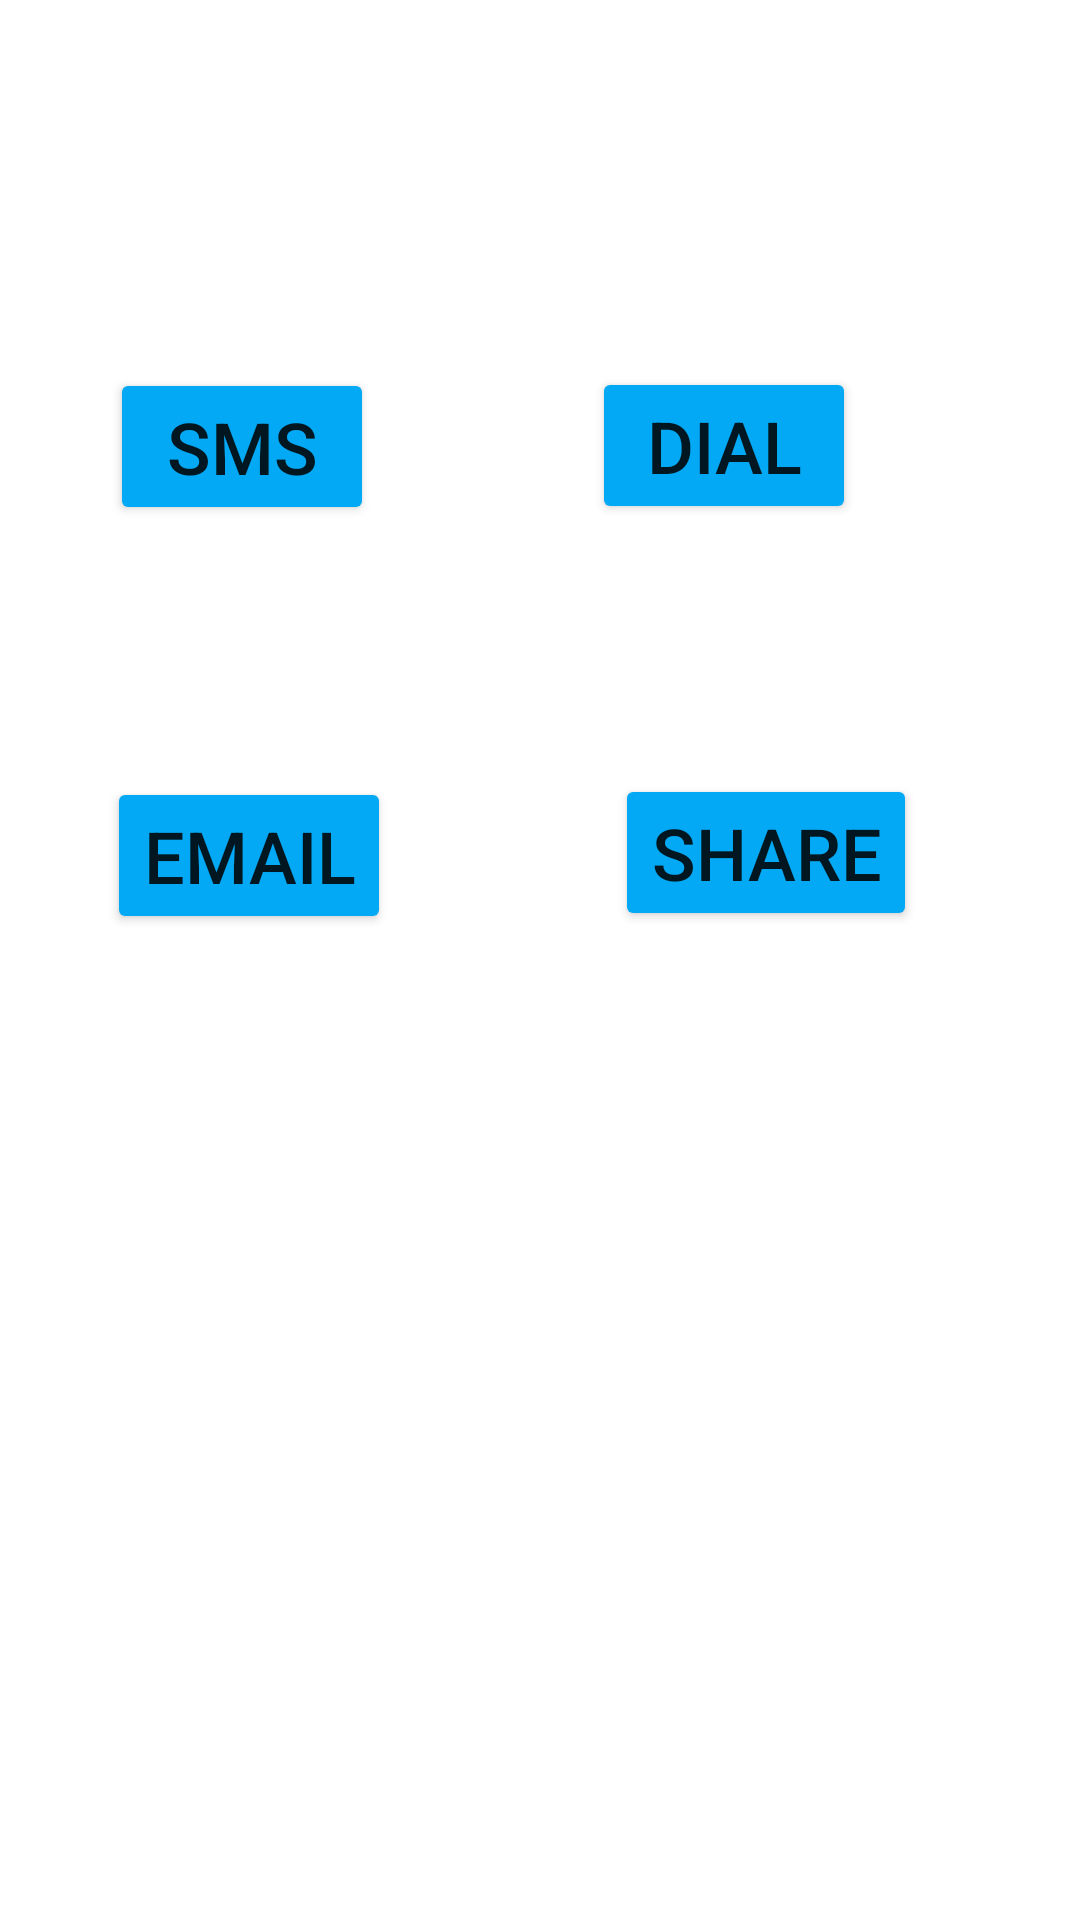

Here is an Android app screen rendered from its layout file. Give the layout XML and the strings, colors and styles it references.
<!-- AndroidManifest.xml: application theme Theme.GuidanceCouncelling -->
<!-- res/layout/activity_intent.xml -->
<?xml version="1.0" encoding="utf-8"?>
<androidx.constraintlayout.widget.ConstraintLayout xmlns:android="http://schemas.android.com/apk/res/android"
    xmlns:app="http://schemas.android.com/apk/res-auto"
    xmlns:tools="http://schemas.android.com/tools"
    android:layout_width="match_parent"
    android:layout_height="match_parent"
    android:background="@drawable/w1"
    tools:context=".IntentActivity">

    <Button
        android:id="@+id/btn_sms2"
        android:layout_width="wrap_content"
        android:layout_height="wrap_content"
        android:text="sms"
        android:textSize="24sp"
        android:backgroundTint="#03A9F4"
        app:layout_constraintBottom_toBottomOf="parent"
        app:layout_constraintEnd_toEndOf="parent"
        app:layout_constraintHorizontal_bias="0.135"
        app:layout_constraintStart_toStartOf="parent"
        app:layout_constraintTop_toTopOf="parent"
        app:layout_constraintVertical_bias="0.209" />
    <Button
        android:id="@+id/btn_email2"
        android:layout_width="wrap_content"
        android:layout_height="wrap_content"
        android:text="email"
        android:textSize="24sp"
        android:backgroundTint="#03A9F4"
        app:layout_constraintBottom_toBottomOf="parent"
        app:layout_constraintEnd_toEndOf="parent"
        app:layout_constraintHorizontal_bias="0.135"
        app:layout_constraintStart_toStartOf="parent"
        app:layout_constraintTop_toTopOf="parent"
        app:layout_constraintVertical_bias="0.441" />
    <Button
        android:id="@+id/btn_share2"
        android:layout_width="wrap_content"
        android:layout_height="wrap_content"
        android:text="share"
        android:textSize="24sp"
        android:backgroundTint="#03A9F4"
        app:layout_constraintBottom_toBottomOf="parent"
        app:layout_constraintEnd_toEndOf="parent"
        app:layout_constraintHorizontal_bias="0.791"
        app:layout_constraintStart_toStartOf="parent"
        app:layout_constraintTop_toTopOf="parent"
        app:layout_constraintVertical_bias="0.439" />

    <Button
        android:id="@+id/btn_dial2"
        android:layout_width="wrap_content"
        android:layout_height="wrap_content"
        android:backgroundTint="#03A9F4"
        android:text="dial"
        android:textSize="24sp"
        app:layout_constraintBottom_toBottomOf="parent"
        app:layout_constraintEnd_toEndOf="parent"
        app:layout_constraintHorizontal_bias="0.726"
        app:layout_constraintStart_toStartOf="parent"
        app:layout_constraintTop_toTopOf="parent"
        app:layout_constraintVertical_bias="0.208" />

</androidx.constraintlayout.widget.ConstraintLayout>
<!-- resources referenced by this layout -->
<resources>
  <style name="Theme.GuidanceCouncelling" parent="Theme.MaterialComponents.DayNight.DarkActionBar">
          
          <item name="colorPrimary">@color/purple_500</item>
          <item name="colorPrimaryVariant">@color/purple_700</item>
          <item name="colorOnPrimary">@color/white</item>
          
          <item name="colorSecondary">@color/teal_200</item>
          <item name="colorSecondaryVariant">@color/teal_700</item>
          <item name="colorOnSecondary">@color/black</item>
          
          <item name="android:statusBarColor" tools:targetApi="l">?attr/colorPrimaryVariant</item>
          
      </style>
  <!-- not gathered from this repository: default colours our renderer supplied (Android Studio template values) -->
  <color name="purple_500">#FF6200EE</color>
  <color name="purple_700">#FF3700B3</color>
  <color name="teal_200">#FF03DAC5</color>
  <color name="teal_700">#FF018786</color>
  <color name="black">#FF000000</color>
  <color name="white">#FFFFFFFF</color>
</resources>
